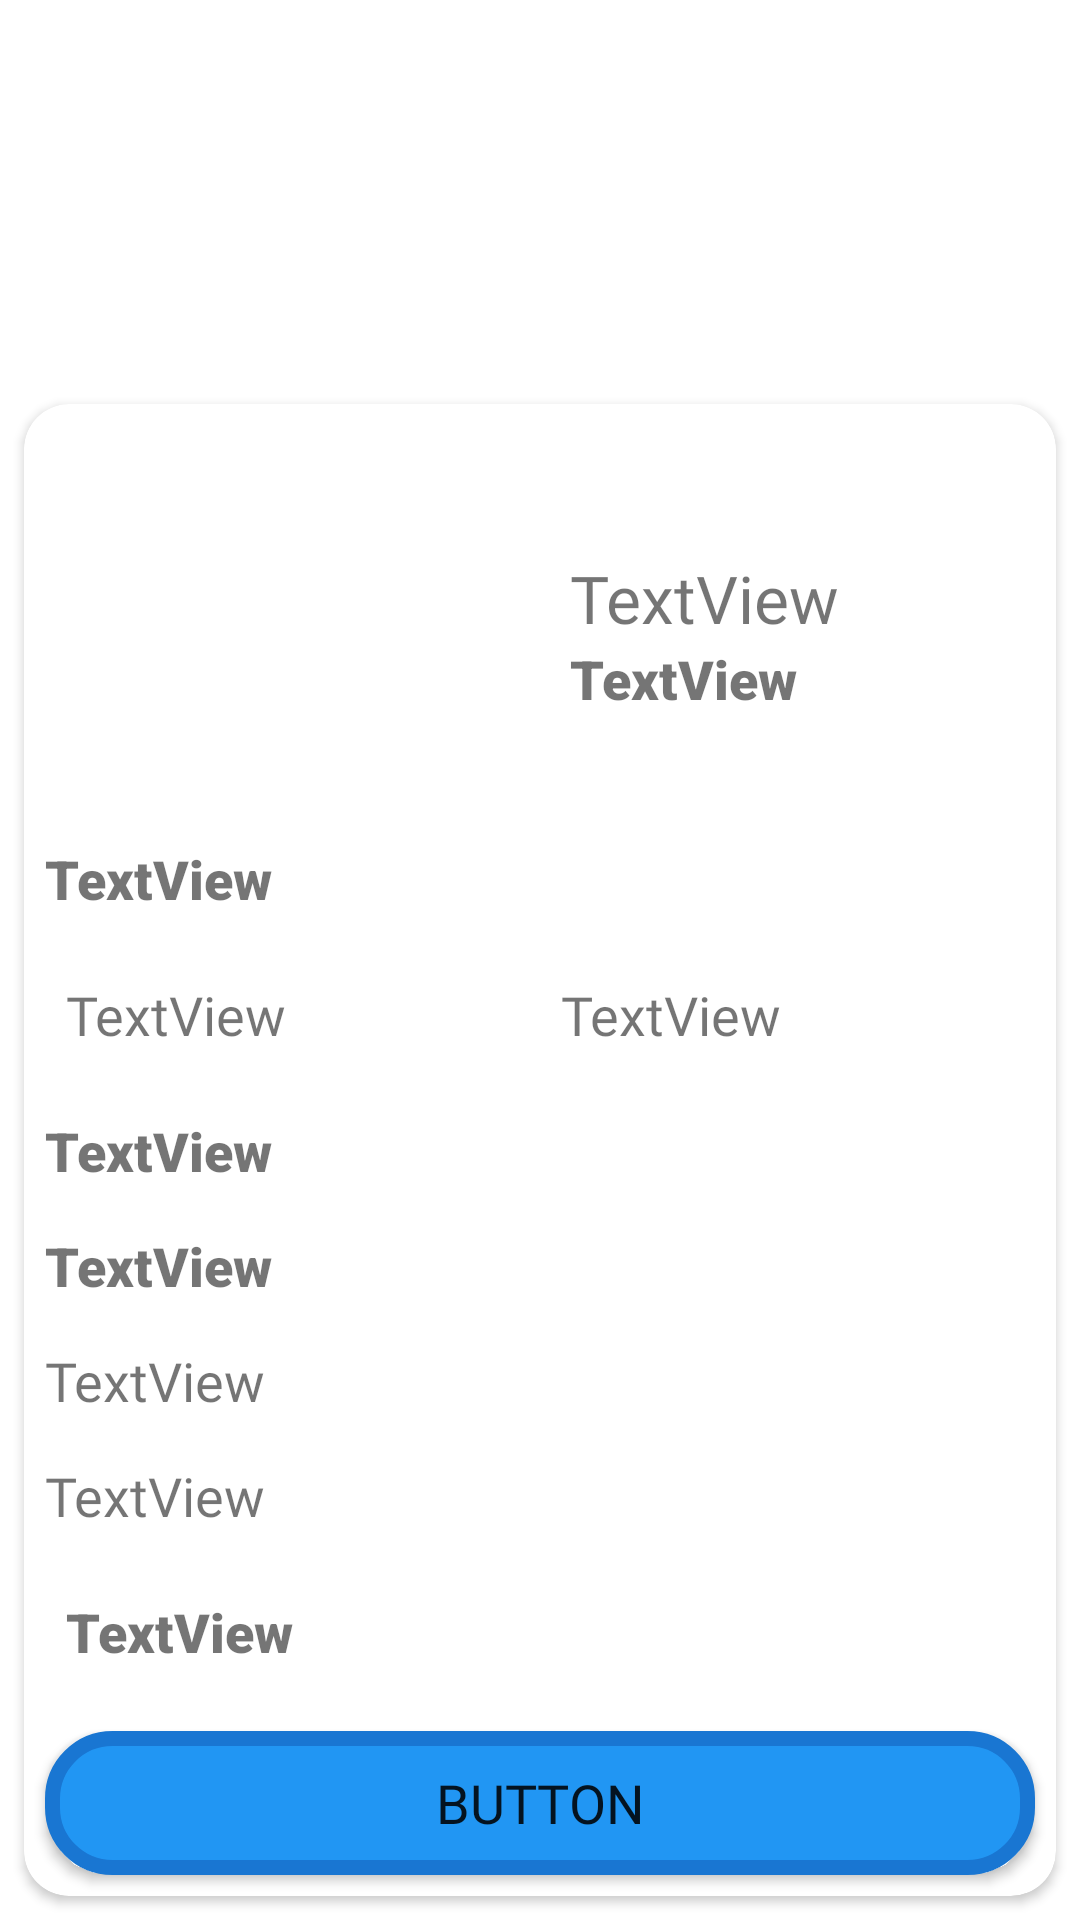

Android layout source for this screen:
<!-- AndroidManifest.xml: application theme Theme.ElixirGames -->
<!-- res/layout/fragment_detail.xml -->
<?xml version="1.0" encoding="utf-8"?>
<FrameLayout xmlns:android="http://schemas.android.com/apk/res/android"
    xmlns:app="http://schemas.android.com/apk/res-auto"
    xmlns:tools="http://schemas.android.com/tools"
    android:layout_width="match_parent"
    android:layout_height="match_parent"
    tools:context=".ui.DetailFragment">

    <androidx.constraintlayout.widget.ConstraintLayout
        android:layout_width="match_parent"
        android:layout_height="match_parent">

        <ImageView
            android:id="@+id/ivBackGround"
            android:layout_width="match_parent"
            android:layout_height="300dp"
            app:layout_constraintBottom_toBottomOf="parent"
            app:layout_constraintEnd_toEndOf="parent"
            app:layout_constraintStart_toStartOf="parent"
            app:layout_constraintTop_toTopOf="parent"
            app:layout_constraintVertical_bias="0.0"
            tools:src="@tools:sample/backgrounds/scenic" />

        <androidx.cardview.widget.CardView
            android:layout_width="match_parent"
            android:layout_height="wrap_content"
            android:layout_margin="8dp"
            app:cardCornerRadius="15dp"
            app:layout_constraintBottom_toBottomOf="parent"
            app:layout_constraintEnd_toEndOf="parent"
            app:layout_constraintStart_toStartOf="parent"
            app:layout_constraintTop_toTopOf="parent"
            app:layout_constraintVertical_bias="1.0">

            <ScrollView
                android:layout_width="match_parent"
                android:layout_height="match_parent">

                <LinearLayout
                    android:layout_width="match_parent"
                    android:layout_height="wrap_content"
                    android:layout_marginTop="15dp"
                    android:orientation="vertical">

                    <LinearLayout
                        android:layout_width="match_parent"
                        android:layout_height="match_parent"
                        android:layout_margin="7dp"
                        android:orientation="horizontal">

                        <ImageView
                            android:id="@+id/ivMinGame"
                            android:layout_width="100dp"
                            android:layout_height="100dp"
                            android:layout_margin="5dp"
                            android:layout_weight="1"
                            tools:src="@tools:sample/avatars" />

                        <LinearLayout
                            android:layout_width="wrap_content"
                            android:layout_height="wrap_content"
                            android:layout_gravity="center"
                            android:layout_weight="1"
                            android:gravity="center"
                            android:orientation="vertical">

                            <TextView
                                android:id="@+id/tvMinGame"
                                android:layout_width="match_parent"
                                android:layout_height="wrap_content"
                                android:fontFamily="@font/pixel_font"
                                android:text="TextView"
                                android:textSize="22sp" />

                            <TextView
                                android:id="@+id/tvMinGenre"
                                android:layout_width="match_parent"
                                android:layout_height="wrap_content"
                                android:fontFamily="sans-serif-black"
                                android:text="TextView"
                                android:textSize="18sp" />
                        </LinearLayout>
                    </LinearLayout>

                    <TextView
                        android:id="@+id/tvMinReleased"
                        android:layout_width="match_parent"
                        android:layout_height="wrap_content"
                        android:layout_margin="7dp"
                        android:fontFamily="sans-serif-black"
                        android:text="TextView"
                        android:textSize="18sp" />

                    <LinearLayout
                        android:layout_width="match_parent"
                        android:layout_height="match_parent"
                        android:layout_margin="7dp"
                        android:orientation="horizontal">

                        <TextView
                            android:id="@+id/tvRating"
                            android:layout_width="wrap_content"
                            android:layout_height="wrap_content"
                            android:layout_margin="7dp"
                            android:layout_weight="1"
                            android:fontFamily="@font/pixel_font"
                            android:text="TextView"
                            android:textSize="18sp" />

                        <TextView
                            android:id="@+id/tvMetaCrit"
                            android:layout_width="wrap_content"
                            android:layout_height="wrap_content"
                            android:layout_margin="7dp"
                            android:layout_weight="1"
                            android:fontFamily="@font/pixel_font"
                            android:text="TextView"
                            android:textSize="18sp" />
                    </LinearLayout>

                    <TextView
                        android:id="@+id/tvPlatform"
                        android:layout_width="match_parent"
                        android:layout_height="wrap_content"
                        android:layout_margin="7dp"
                        android:fontFamily="sans-serif-black"
                        android:text="TextView"
                        android:textSize="18sp" />

                    <TextView
                        android:id="@+id/tvFormat"
                        android:layout_width="match_parent"
                        android:layout_height="wrap_content"
                        android:layout_margin="7dp"
                        android:fontFamily="sans-serif-black"
                        android:text="TextView"
                        android:textSize="18sp" />

                    <TextView
                        android:id="@+id/tvPrice"
                        android:layout_width="match_parent"
                        android:layout_height="wrap_content"
                        android:layout_margin="7dp"
                        android:fontFamily="@font/pixel_font"
                        android:text="TextView"
                        android:textSize="18sp" />

                    <TextView
                        android:id="@+id/tvLastPrice"
                        android:layout_width="match_parent"
                        android:layout_height="wrap_content"
                        android:layout_margin="7dp"
                        android:fontFamily="@font/pixel_font"
                        android:text="TextView"
                        android:textSize="18sp" />

                    <LinearLayout
                        android:layout_width="match_parent"
                        android:layout_height="match_parent"
                        android:layout_margin="7dp"
                        android:orientation="horizontal">

                        <TextView
                            android:id="@+id/tvDelivery"
                            android:layout_width="wrap_content"
                            android:layout_height="wrap_content"
                            android:layout_margin="7dp"
                            android:fontFamily="sans-serif-black"
                            android:text="TextView"
                            android:textSize="18sp" />

                        <ImageView
                            android:id="@+id/ivCheck"
                            android:layout_width="wrap_content"
                            android:layout_height="wrap_content"
                            android:layout_gravity="center"
                            android:layout_weight="1"
                            android:src="@drawable/check" />
                    </LinearLayout>

                    <Button
                        android:id="@+id/btnComprar"
                        android:layout_width="match_parent"
                        android:layout_height="wrap_content"
                        android:layout_margin="7dp"
                        android:background="@drawable/redondo_btn"
                        android:fontFamily="@font/pixel_font"
                        android:text="Button"
                        android:textSize="18sp" />
                </LinearLayout>
            </ScrollView>
        </androidx.cardview.widget.CardView>
    </androidx.constraintlayout.widget.ConstraintLayout>
</FrameLayout>
<!-- resources referenced by this layout -->
<resources>
  <!-- drawable redondo_btn (drawable) -->
  <?xml version="1.0" encoding="utf-8"?>
  <shape xmlns:android="http://schemas.android.com/apk/res/android" android:shape="rectangle">
      <solid android:color="@color/primary"/>
  
      <stroke android:width="5dp"
          android:color="@color/dark_primary"/>
  
      <padding android:left="1dp"
          android:top="1dp"
          android:right="1dp"
          android:bottom="1dp"/>
  
      <corners android:radius="60px"/>
  </shape>
  <style name="Theme.ElixirGames" parent="Theme.MaterialComponents.DayNight.DarkActionBar">
          
          <item name="colorPrimary">@color/primary</item>
          <item name="colorPrimaryVariant">@color/light_primary</item>
          <item name="colorOnPrimary">@color/primary_text</item>
          
          <item name="colorSecondary">@color/secondary_text</item>
          <item name="colorSecondaryVariant">@color/primary_text</item>
          <item name="colorOnSecondary">@color/divider</item>
          
          <item name="android:statusBarColor" tools:targetApi="l">?attr/colorPrimaryVariant</item>
          
      </style>
  <color name="primary">#2196F3</color>
  <color name="dark_primary">#1976D2</color>
  <color name="light_primary">#BBDEFB</color>
  <color name="primary_text">#212121</color>
  <color name="secondary_text">#757575</color>
  <color name="divider">#BDBDBD</color>
</resources>
